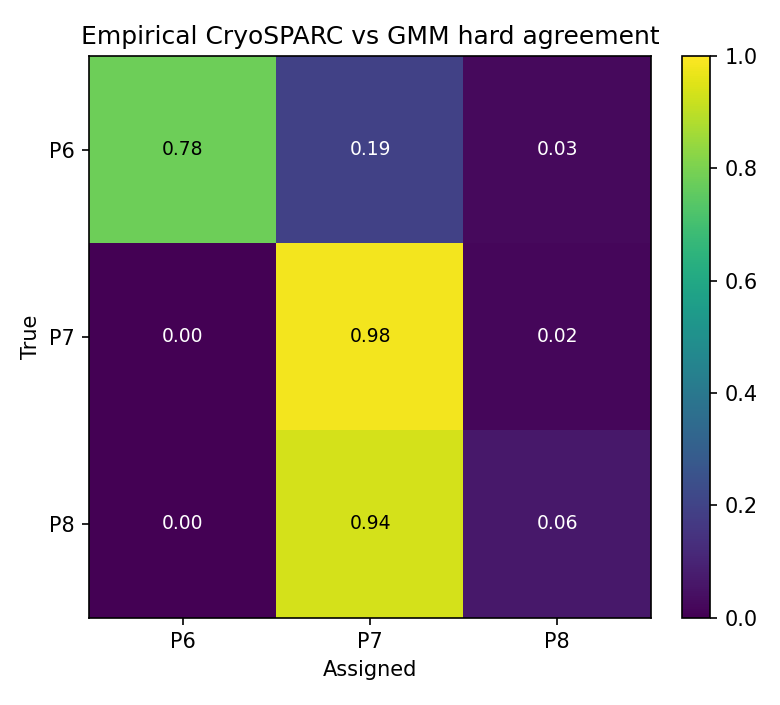

Values plotted in this chart, from the file beside it:
, P6, P7, P8
P6, 0.779, 0.1938, 0.02724
P7, 0.0, 0.9841, 0.01589
P8, 0.0, 0.9368, 0.06318
